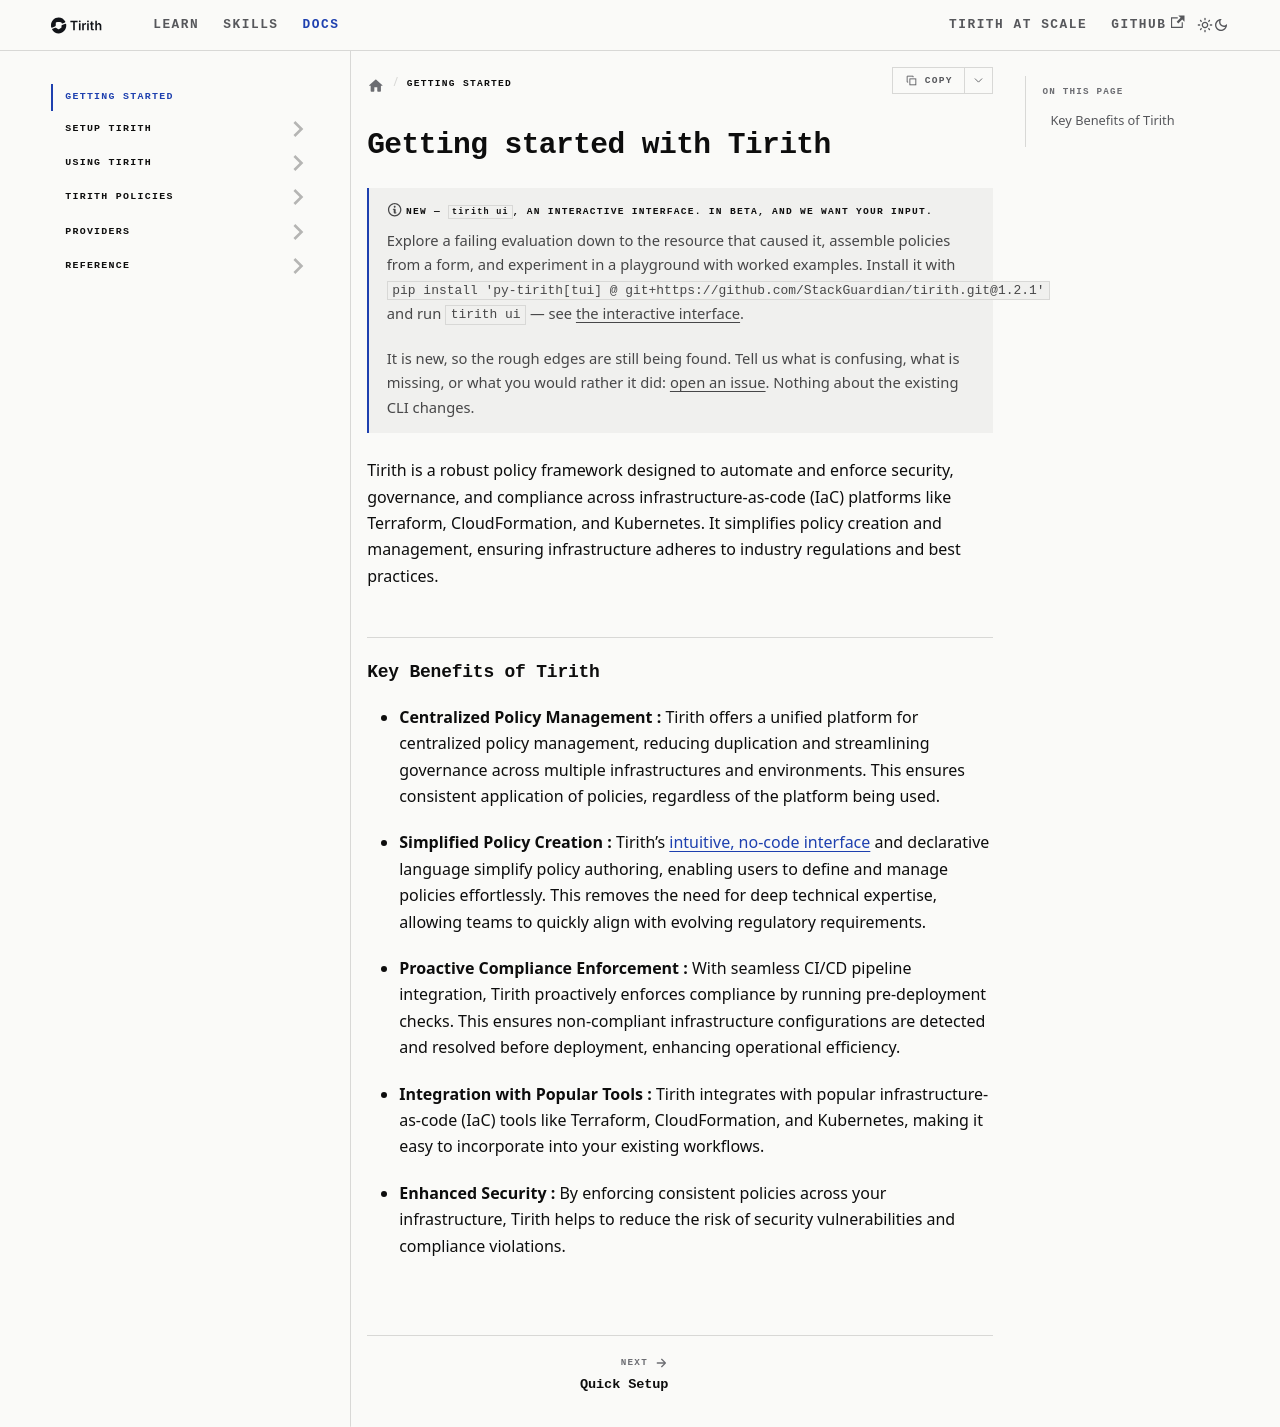

repository: StackGuardian/tirith · page: docs/getting-started-with-tirith/index.html · generator: docusaurus

# Getting started with Tirith

Source: https://stackguardian.github.io/tirith/docs/getting-started-with-tirith/
Summary: Learn how Tirith simplifies security, governance, and compliance for infrastructure-as-code platforms.

[NOTE] New — `tirith ui`, an interactive interface. In beta, and we want your input.

Explore a failing evaluation down to the resource that caused it, assemble policies from a form, and
experiment in a playground with worked examples. Install it with
`pip install 'py-tirith[tui] @ git+https://github.com/StackGuardian/tirith.git@1.2.1'` and run
`tirith ui` — see
[the interactive interface](tirith-usage/interactive-interface.md).

It is new, so the rough edges are still being found. Tell us what is confusing, what is missing, or
what you would rather it did:
[open an issue](https://github.com/StackGuardian/tirith/issues/new/choose).
Nothing about the existing CLI changes.

Tirith is a robust policy framework designed to automate and enforce security, governance, and compliance across infrastructure-as-code (IaC) platforms like Terraform, CloudFormation, and Kubernetes. It simplifies policy creation and management, ensuring infrastructure adheres to industry regulations and best practices.

## Key Benefits of Tirith

- **Centralized Policy Management :** Tirith offers a unified platform for centralized policy management, reducing duplication and streamlining governance across multiple infrastructures and environments. This ensures consistent application of policies, regardless of the platform being used.

- **Simplified Policy Creation :** Tirith’s [intuitive, no-code interface](https://tirith-policy-builder.vercel.app/) and declarative language simplify policy authoring, enabling users to define and manage policies effortlessly. This removes the need for deep technical expertise, allowing teams to quickly align with evolving regulatory requirements.

- **Proactive Compliance Enforcement :** With seamless CI/CD pipeline integration, Tirith proactively enforces compliance by running pre-deployment checks. This ensures non-compliant infrastructure configurations are detected and resolved before deployment, enhancing operational efficiency.

- **Integration with Popular Tools :** Tirith integrates with popular infrastructure-as-code (IaC) tools like Terraform, CloudFormation, and Kubernetes, making it easy to incorporate into your existing workflows.

- **Enhanced Security :** By enforcing consistent policies across your infrastructure, Tirith helps to reduce the risk of security vulnerabilities and compliance violations.
